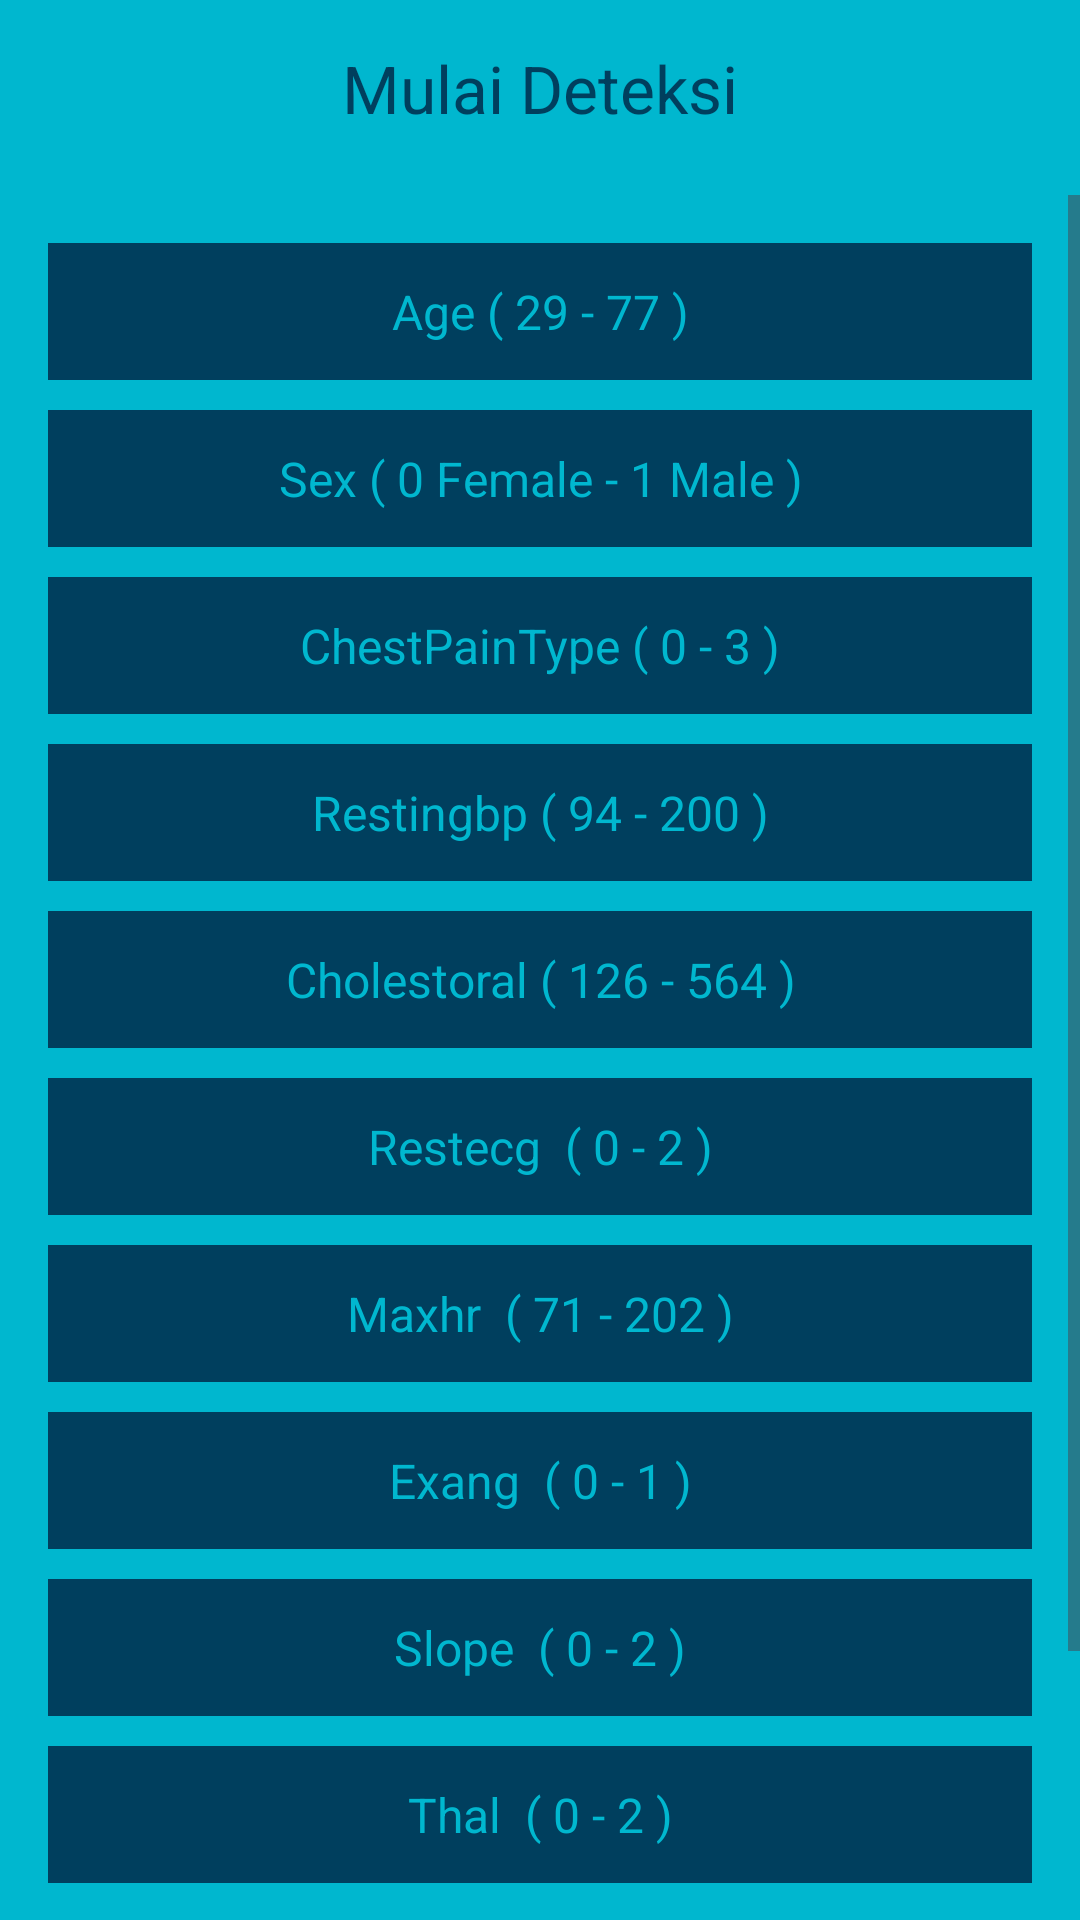

Reconstruct the res/layout file that produces this screen, plus the resources it refers to.
<!-- AndroidManifest.xml: application theme Theme.HeartDisease -->
<!-- res/layout/activity_simulasi.xml -->
<?xml version="1.0" encoding="utf-8"?>
<androidx.coordinatorlayout.widget.CoordinatorLayout
    xmlns:android="http://schemas.android.com/apk/res/android"
    xmlns:tools="http://schemas.android.com/tools"
    xmlns:app="http://schemas.android.com/apk/res-auto"
    android:layout_width="match_parent"
    android:layout_height="match_parent"
    android:background="@color/cyan"
    tools:context=".SimulasiActivity">

    <androidx.constraintlayout.widget.ConstraintLayout
        android:layout_width="match_parent"
        android:layout_height="match_parent">

        <com.google.android.material.appbar.MaterialToolbar
            android:id="@+id/toolbar"
            android:layout_width="236dp"
            android:layout_height="39dp"
            android:layout_marginStart="16dp"
            android:layout_marginTop="10dp"
            android:layout_marginEnd="16dp"
            android:background="@color/cyan"
            app:layout_constraintEnd_toEndOf="parent"
            app:layout_constraintStart_toStartOf="parent"
            app:layout_constraintTop_toTopOf="parent"
            app:popupTheme="@style/Theme.AppCompat.Dialog"
            app:title="Mulai Deteksi"
            app:titleCentered="true"
            app:titleTextColor="@color/blue" />

        <ScrollView
            android:id="@+id/scrollView2"
            android:layout_width="match_parent"
            android:layout_height="0dp"
            android:layout_marginTop="16dp"
            app:layout_constraintTop_toBottomOf="@id/toolbar"
            app:layout_constraintBottom_toBottomOf="parent"
            app:layout_behavior="@string/appbar_scrolling_view_behavior">

            <LinearLayout
                android:layout_width="match_parent"
                android:layout_height="wrap_content"
                android:orientation="vertical"
                android:padding="16dp">

                <EditText
                    android:id="@+id/Age"
                    android:layout_width="match_parent"
                    android:layout_height="wrap_content"
                    android:hint="Age ( 29 - 77 )"
                    android:inputType="numberDecimal"
                    android:gravity="center"
                    android:textColor="@color/cyan"
                    android:textColorHint="@color/cyan"
                    android:background="@color/blue"
                    android:padding="12dp"
                    android:textSize="16sp" />

                <EditText
                    android:id="@+id/Sex"
                    android:layout_width="match_parent"
                    android:layout_height="wrap_content"
                    android:hint="Sex ( 0 Female - 1 Male )"
                    android:inputType="numberDecimal"
                    android:gravity="center"
                    android:textColor="@color/cyan"
                    android:textColorHint="@color/cyan"
                    android:layout_marginTop="10dp"
                    android:background="@color/blue"
                    android:padding="12dp"
                    android:textSize="16sp" />

                <EditText
                    android:id="@+id/ChestPainType"
                    android:layout_width="match_parent"
                    android:layout_height="wrap_content"
                    android:hint="ChestPainType ( 0 - 3 )"
                    android:inputType="numberDecimal"
                    android:gravity="center"
                    android:textColor="@color/cyan"
                    android:textColorHint="@color/cyan"
                    android:layout_marginTop="10dp"
                    android:background="@color/blue"
                    android:padding="12dp"
                    android:textSize="16sp" />

                <EditText
                    android:id="@+id/Restingbp"
                    android:layout_width="match_parent"
                    android:layout_height="wrap_content"
                    android:hint="Restingbp ( 94 - 200 )"
                    android:inputType="numberDecimal"
                    android:gravity="center"
                    android:textColor="@color/cyan"
                    android:textColorHint="@color/cyan"
                    android:layout_marginTop="10dp"
                    android:background="@color/blue"
                    android:padding="12dp"
                    android:textSize="16sp" />

                <EditText
                    android:id="@+id/Cholestoral"
                    android:layout_width="match_parent"
                    android:layout_height="wrap_content"
                    android:hint="Cholestoral ( 126 - 564 )"
                    android:inputType="numberDecimal"
                    android:gravity="center"
                    android:textColor="@color/cyan"
                    android:textColorHint="@color/cyan"
                    android:layout_marginTop="10dp"
                    android:background="@color/blue"
                    android:padding="12dp"
                    android:textSize="16sp" />

                <EditText
                    android:id="@+id/Restecg"
                    android:layout_width="match_parent"
                    android:layout_height="wrap_content"
                    android:hint="Restecg  ( 0 - 2 )"
                    android:inputType="numberDecimal"
                    android:gravity="center"
                    android:textColor="@color/cyan"
                    android:textColorHint="@color/cyan"
                    android:layout_marginTop="10dp"
                    android:background="@color/blue"
                    android:padding="12dp"
                    android:textSize="16sp" />

                <EditText
                    android:id="@+id/Maxhr"
                    android:layout_width="match_parent"
                    android:layout_height="wrap_content"
                    android:hint="Maxhr  ( 71 - 202 )"
                    android:inputType="numberDecimal"
                    android:gravity="center"
                    android:textColor="@color/cyan"
                    android:textColorHint="@color/cyan"
                    android:layout_marginTop="10dp"
                    android:background="@color/blue"
                    android:padding="12dp"
                    android:textSize="16sp" />

                <EditText
                    android:id="@+id/Exang"
                    android:layout_width="match_parent"
                    android:layout_height="wrap_content"
                    android:hint="Exang  ( 0 - 1 )"
                    android:inputType="numberDecimal"
                    android:gravity="center"
                    android:textColor="@color/cyan"
                    android:textColorHint="@color/cyan"
                    android:layout_marginTop="10dp"
                    android:background="@color/blue"
                    android:padding="12dp"
                    android:textSize="16sp" />

                <EditText
                    android:id="@+id/Slope"
                    android:layout_width="match_parent"
                    android:layout_height="wrap_content"
                    android:hint="Slope  ( 0 - 2 )"
                    android:inputType="numberDecimal"
                    android:gravity="center"
                    android:textColor="@color/cyan"
                    android:textColorHint="@color/cyan"
                    android:layout_marginTop="10dp"
                    android:background="@color/blue"
                    android:padding="12dp"
                    android:textSize="16sp" />

                <EditText
                    android:id="@+id/Thal"
                    android:layout_width="match_parent"
                    android:layout_height="wrap_content"
                    android:hint="Thal  ( 0 - 2 )"
                    android:inputType="numberDecimal"
                    android:gravity="center"
                    android:textColor="@color/cyan"
                    android:textColorHint="@color/cyan"
                    android:layout_marginTop="10dp"
                    android:background="@color/blue"
                    android:padding="12dp"
                    android:textSize="16sp" />


                <Button
                    android:id="@+id/btnCheck"
                    android:layout_width="wrap_content"
                    android:layout_height="40dp"
                    android:layout_gravity="center"
                    android:layout_marginTop="25dp"
                    android:backgroundTint="@color/blue"
                    android:text="Prediksi"
                    android:textColor="@color/cyan"
                    android:textSize="12sp"
                    app:cornerRadius="20dp" />

                <TextView
                    android:id="@+id/txtResult"
                    android:layout_width="match_parent"
                    android:layout_height="wrap_content"
                    android:textColor="@color/black"
                    android:textSize="16sp"
                    android:gravity="center"
                    android:layout_marginTop="16dp"
                    android:text="" />

            </LinearLayout>
        </ScrollView>
    </androidx.constraintlayout.widget.ConstraintLayout>
</androidx.coordinatorlayout.widget.CoordinatorLayout>
<!-- resources referenced by this layout -->
<resources>
  <color name="black">#FF000000</color>
  <color name="blue">#003F5E</color>
  <color name="cyan">#00B7CF</color>
  <style name="Theme.HeartDisease" parent="Base.Theme.HeartDisease" />
  <style name="Base.Theme.HeartDisease" parent="Theme.Material3.DayNight.NoActionBar">
          
          
          <item name="colorPrimary">@color/blue</item>
          <item name="colorPrimaryVariant">@color/blue</item>
          <item name="android:statusBarColor">@color/blue</item>
      </style>
</resources>
